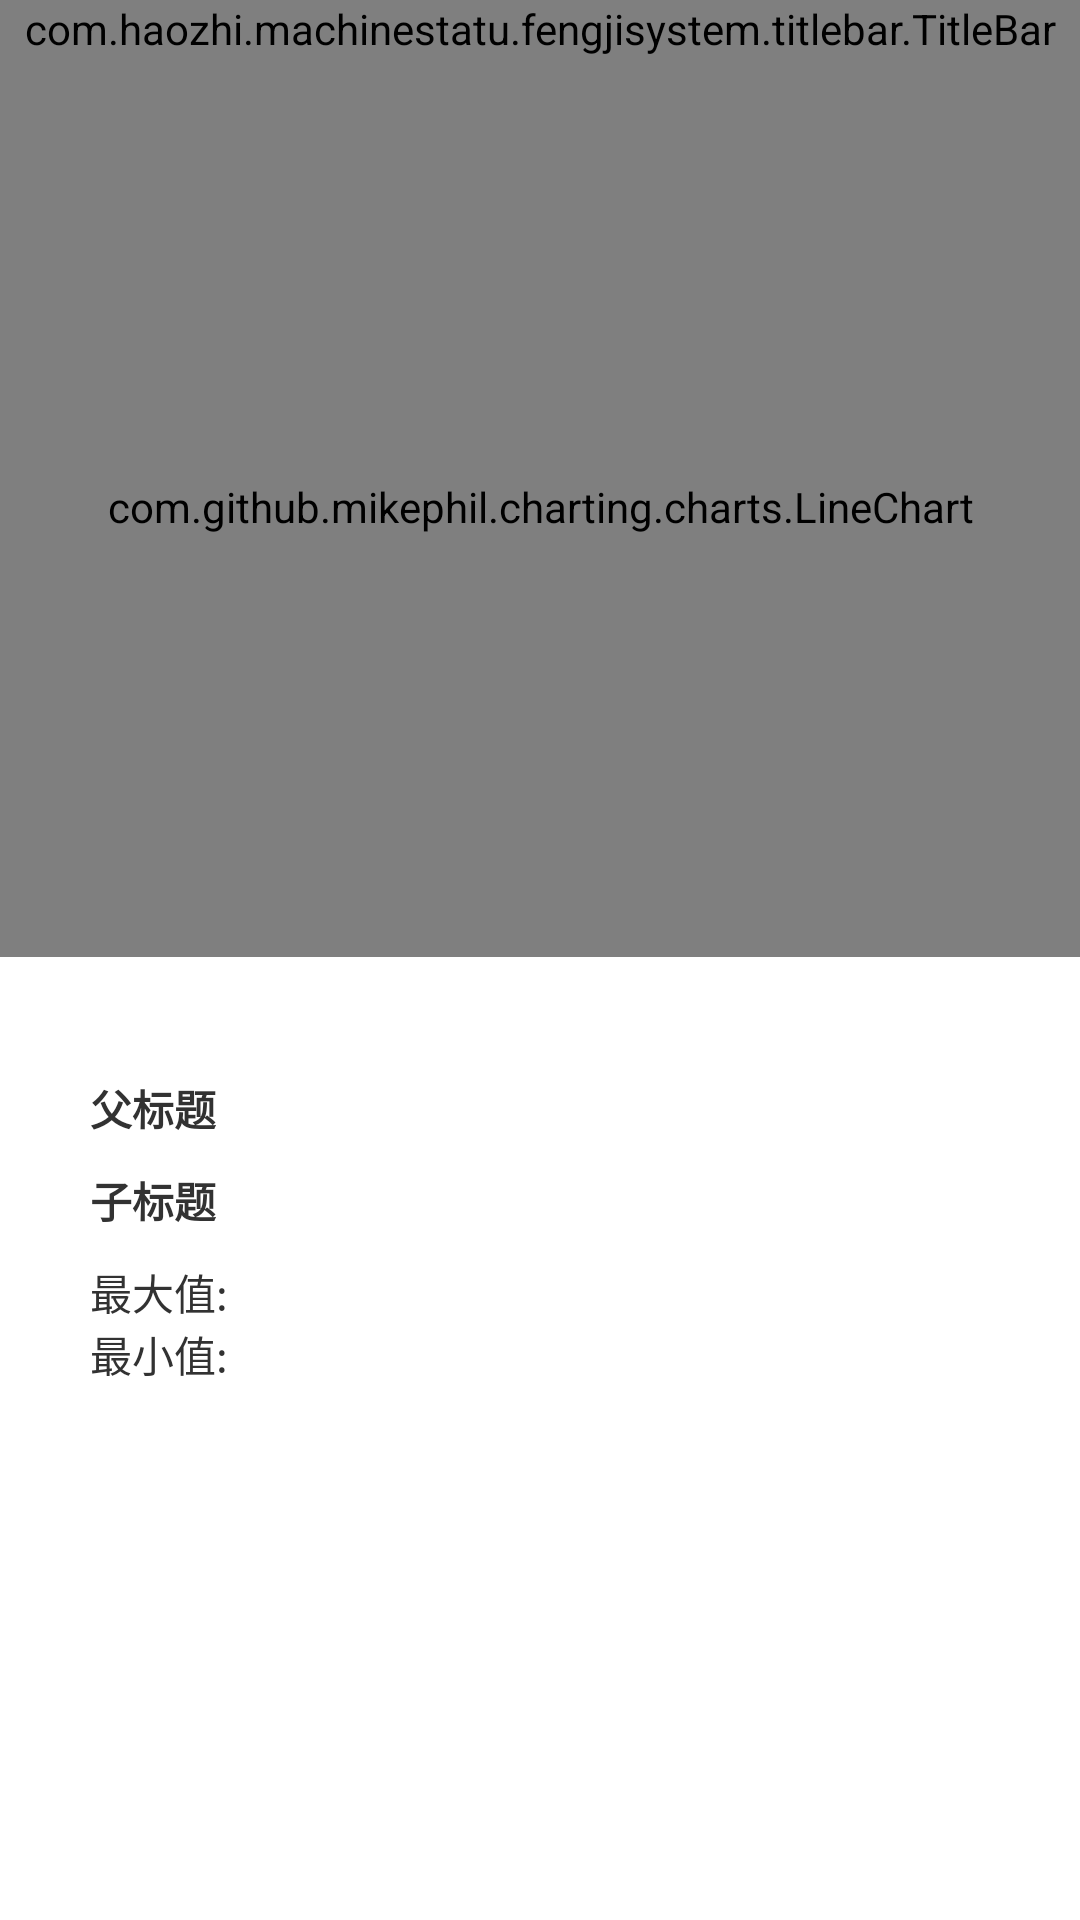

This screen was rendered from an Android layout file. Write that file and the resources it references.
<!-- AndroidManifest.xml: application theme Anim_fade -->
<!-- res/layout/now_data_line_layout.xml -->
<?xml version="1.0" encoding="utf-8"?>
<LinearLayout xmlns:android="http://schemas.android.com/apk/res/android"
    android:layout_width="match_parent"
    android:layout_height="match_parent"
    android:background="#ffffff"
    android:orientation="vertical">
    
    <com.haozhi.machinestatu.fengjisystem.titlebar.TitleBar
        android:id="@+id/title_bar"
        android:layout_width="match_parent"
        android:layout_height="wrap_content" />


    
    <com.github.mikephil.charting.charts.LineChart
        android:id="@+id/chart"
        android:layout_width="match_parent"
        android:layout_height="300dp" />

    <LinearLayout
        android:layout_marginTop="30dp"
        android:layout_marginLeft="30dp"
        android:layout_width="match_parent"
        android:layout_height="match_parent"
        android:background="#ffffff"
        android:orientation="vertical">
        
        <LinearLayout
            android:layout_width="match_parent"
            android:layout_height="wrap_content"
            android:layout_marginBottom="10dp"
            android:layout_marginTop="10dp"
            android:orientation="vertical">

            <TextView
                android:textStyle="bold"
                android:id="@+id/tv_title_group"
                android:layout_width="wrap_content"
                android:layout_height="wrap_content"
                android:text="父标题" />

            <TextView
                android:layout_marginTop="10dp"
                android:textStyle="bold"
                android:id="@+id/tv_title_child"
                android:layout_width="wrap_content"
                android:layout_height="wrap_content"
                android:text="子标题" />
        </LinearLayout>
        
        <LinearLayout
            android:layout_width="match_parent"
            android:layout_height="wrap_content">

            <TextView
                android:layout_width="wrap_content"
                android:layout_height="wrap_content"
                android:text="最大值: " />

            <TextView
                android:id="@+id/tv_maxValue"
                android:layout_width="wrap_content"
                android:layout_height="wrap_content"
                android:text="" />
        </LinearLayout>
        
        <LinearLayout
            android:layout_width="match_parent"
            android:layout_height="wrap_content">

            <TextView
                android:layout_width="wrap_content"
                android:layout_height="wrap_content"
                android:text="最小值: " />

            <TextView
                android:id="@+id/tv_minValue"
                android:layout_width="wrap_content"
                android:layout_height="wrap_content"
                android:text="" />
        </LinearLayout>
    </LinearLayout>


</LinearLayout>
<!-- resources referenced by this layout -->
<resources>
  <style name="Anim_fade" parent="android:Theme.Light.NoTitleBar">
          <item name="android:windowAnimationStyle">@style/fade</item>
      </style>
  <style name="fade" parent="@android:style/Animation.Activity">
          <item name="android:activityOpenEnterAnimation">@anim/in_from_right</item>
          <item name="android:activityOpenExitAnimation">@anim/in_from_right_abit</item>
          <item name="android:activityCloseEnterAnimation">@anim/out_to_right_abit</item>
          <item name="android:activityCloseExitAnimation">@anim/out_to_right</item>
      </style>
</resources>
